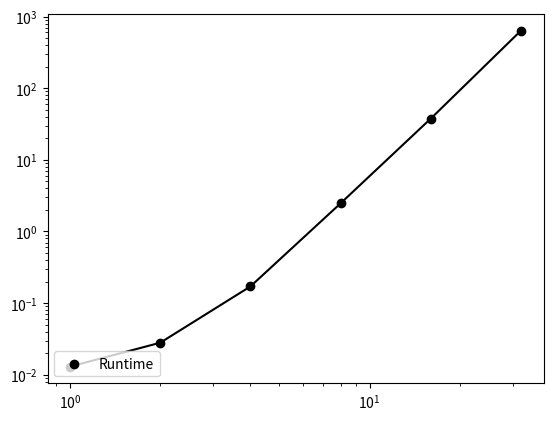
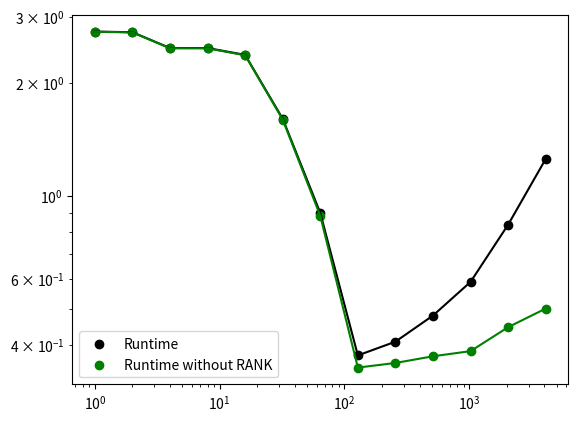
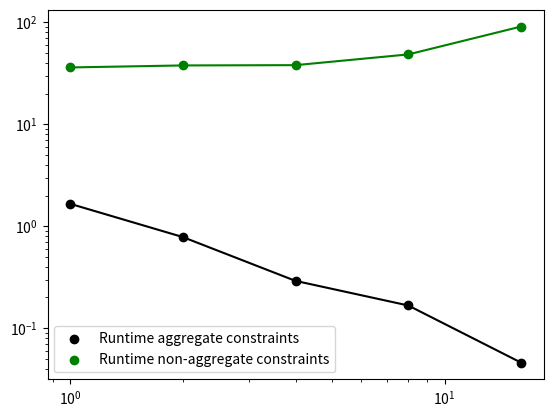

Write the Python code that produced these figures, in order.
import matplotlib.pyplot as plt

number_vectors = [("Runtime",
                   [0.013, 0.028, 0.171, 2.475, 37.709, 637.579])]
vector_size = [("Runtime",
                [2.738, 2.727, 2.475, 2.475, 2.373, 1.603, 0.899, 0.375, 0.408, 0.479, 0.589, 0.837, 1.253]),
               ("Runtime without RANK",
                [2.735, 2.724, 2.471, 2.47, 2.367, 1.595, 0.883, 0.348, 0.358, 0.373, 0.385, 0.446, 0.5])]
number_blocks = [("Runtime aggregate constraints",
                  [1.66, 0.783, 0.291, 0.167, 0.046]),
                 ("Runtime non-aggregate constraints",
                  [36.051, 37.729, 37.974, 48.377, 90.721])]


def x(length):
    return [2 ** power for power in range(length)]


def plot(data):
    fig = plt.figure()
    ax = fig.add_subplot(111)
    # fig.set_size_inches(8, 2)  TODO Check out

    colors = ["black", "green"]
    plots = []
    for i in range(len(data)):
        title, times = data[i]
        plots.append(ax.scatter(x(len(times)), times, color=colors[i]))
        ax.plot(x(len(times)), times, color=colors[i])

    ax.legend(plots, (title for title, _ in data), loc="lower left")

    ax.set_yscale('log')
    ax.set_xscale('log')

    plt.show()

plot(number_vectors)
plot(vector_size)
plot(number_blocks)
